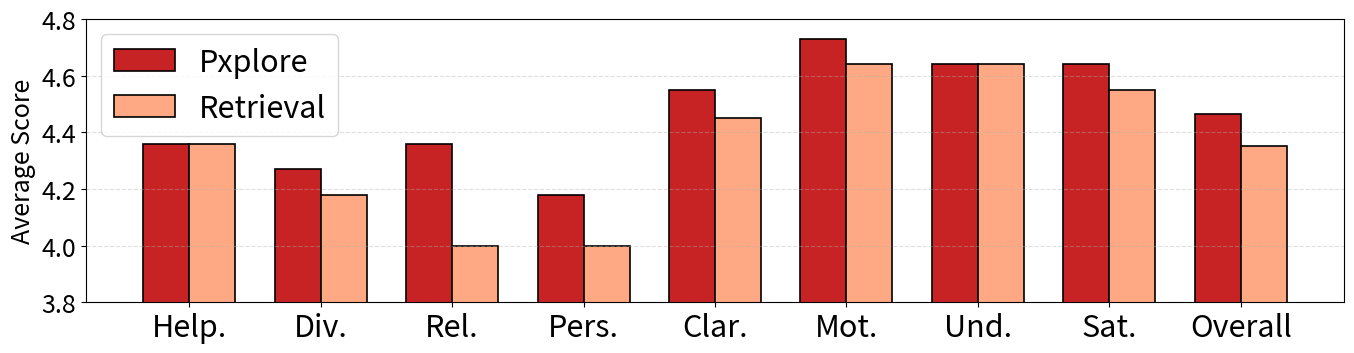

The script that saved this image: (Note: this script raises an exception after producing the figure.)

#!/usr/bin/env python3
import os
import matplotlib
import matplotlib.pyplot as plt
import numpy as np
from matplotlib.patches import Patch

# Set global font sizes to match draw_adaptation.py
matplotlib.rcParams.update({
    'font.size': 22,
    'axes.labelsize': 18,
    'xtick.labelsize': 22,
    'ytick.labelsize': 18,
    'legend.fontsize': 22,
})

result_pxplore = {
    "Help.": 4.36,
    "Div.": 4.27,
    "Rel.": 4.36,
    "Pers.": 4.18,
    "Clar.": 4.55,
    "Mot.": 4.73,
    "Und.": 4.64,
    "Sat.": 4.64
}

result_baseline = {
    "Help.": 4.36,
    "Div.": 4.18,
    "Rel.": 4,
    "Pers.": 4,
    "Clar.": 4.45,
    "Mot.": 4.64,
    "Und.": 4.64,
    "Sat.": 4.55
}

def calculate_overall_score(results):
    """Calculate overall score as average of all dimensions"""
    return sum(results.values()) / len(results)

def create_userstudy_bar_chart():
    # Calculate overall scores
    pxplore_overall = calculate_overall_score(result_pxplore)
    baseline_overall = calculate_overall_score(result_baseline)
    
    # Prepare data with overall scores
    dimensions = list(result_pxplore.keys()) + ["Overall"]
    pxplore_scores = list(result_pxplore.values()) + [pxplore_overall]
    baseline_scores = list(result_baseline.values()) + [baseline_overall]
    
    # Set up the plot
    matplotlib.use('Agg')
    fig, ax = plt.subplots(figsize=(14, 4))
    
    x = np.arange(len(dimensions))
    width = 0.35
    
    # Colors
    pxplore_color = "#C72324"  
    baseline_color = "#FEA983"  
    pxplore_edge = "#000" 
    baseline_edge = "#000"
    
    # Create bars
    bars1 = ax.bar(x - width/2, pxplore_scores, width, 
                   color=pxplore_color, alpha=1, 
                   edgecolor=pxplore_edge, linewidth=1.2,
                   label='Pxplore')
    bars2 = ax.bar(x + width/2, baseline_scores, width,
                   color=baseline_color, alpha=1,
                   edgecolor=baseline_edge, linewidth=1.2,
                   label='Retrieval')
    
    # Customize the plot
    ax.set_ylabel('Average Score')
    ax.set_xticks(x)
    ax.set_xticklabels(dimensions)
    ax.set_ylim(3.8, 4.8)
    ax.grid(axis='y', linestyle='--', alpha=0.4)
    ax.legend(loc='upper left')
    
    # Adjust layout and save
    fig.tight_layout()
    output_path = os.path.join(os.path.dirname(__file__), "result_user_study.pdf")
    fig.savefig(output_path, format='pdf', bbox_inches='tight')
    plt.close(fig)
    
    print(f"Saved user study bar chart to: {output_path}")
    print(f"Pxplore Overall Score: {pxplore_overall:.3f}")
    print(f"Baseline Overall Score: {baseline_overall:.3f}")

if __name__ == "__main__":
    create_userstudy_bar_chart()
